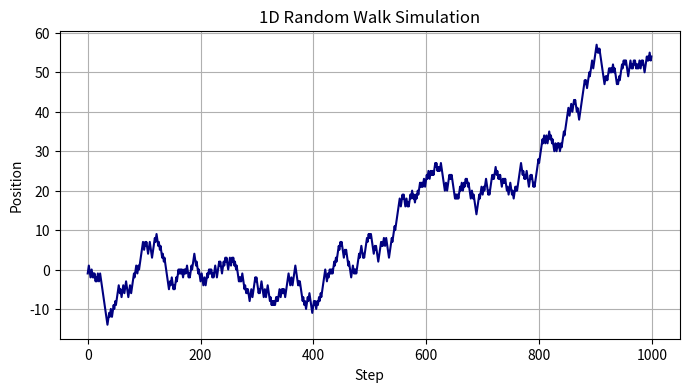

Write Python code to recreate this figure.
# ------------------------------------------------------------
# ランダムウォーク（Random Walk）のシミュレーション
# ------------------------------------------------------------
from random import seed, random
from matplotlib import pyplot as plt

# ------------------------------------------------------------
# 1. 初期設定
# ------------------------------------------------------------
seed(1)  # 再現性を確保するため乱数シードを固定

RWPath = []  # ランダムウォークの位置履歴を格納するリスト
RWPath.append(-1 if random() < 0.5 else 1)  # 初期ステップ（±1のどちらか）

# ------------------------------------------------------------
# 2. ランダムウォークの生成
# ------------------------------------------------------------
# 各ステップごとに +1 または -1 を確率1/2で加算する
for i in range(1, 1000):
    ZNValue = -1 if random() < 0.5 else 1  # 1ステップの変化量
    XNValue = RWPath[i - 1] + ZNValue  # 直前の値に加算
    RWPath.append(XNValue)  # 結果を記録

# ------------------------------------------------------------
# 3. 可視化
# ------------------------------------------------------------
plt.figure(figsize=(8, 4))
plt.plot(RWPath, color="navy")
plt.title("1D Random Walk Simulation")
plt.xlabel("Step")
plt.ylabel("Position")
plt.grid(True)
plt.show()

# ------------------------------------------------------------
# 4. 理論的背景
# ------------------------------------------------------------
# ランダムウォークとは：
# ・各ステップで ±1 のランダムな変化を加える確率過程
# ・時間が経つにつれ平均は 0 に収束し、分散はステップ数 n に比例する
# ・物理学・金融・統計物理などで広く応用される
#
# 数学的には：
#   X_n = X_{n-1} + Z_n,   Z_n ∈ {-1, +1},  P(Z_n=±1)=1/2
#
# ・E[X_n] = 0
# ・Var[X_n] = n
#
# つまり「平均的には原点に戻る」が、「振れ幅（分散）」は時間とともに大きくなる。
